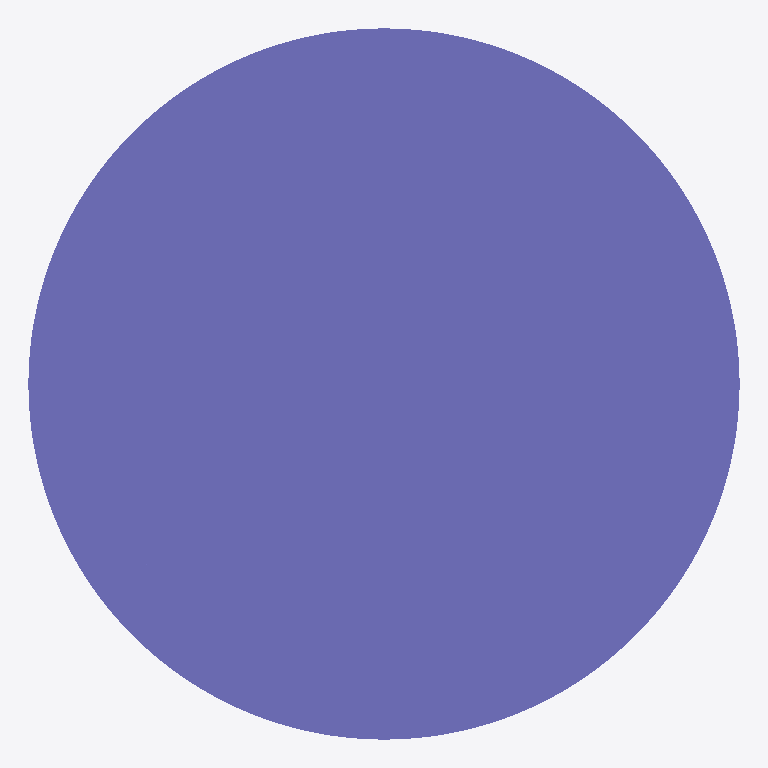
Plan cut of the same IFC building model at storey 'Default Building Storey' (level 0.00 m, cut at 1.40 m), seen from above with north up, elements coloured by IFC class: 1 column (violet). Cut surfaces are drawn darker.
Extent 450.0 m × 450.0 m × 3500.0 m (x, y, z). Storeys (1): Default Building Storey at 0.00 m. Elements (1): 1 IfcColumn.

HEADER;
FILE_DESCRIPTION(('ViewDefinition [CoordinationView]'),'2;1');
FILE_NAME('/Users/macbook/Desktop/BIM/data/rst_advanced/IfcColumn27.ifc','2018-08-31T00:12:30-0400',('Unknown Author','info@ifctoolsproject.com'),('Unknown Organization'),'IFC Tools Project - IFC2x3 Java Toolbox','IFC2x3 Java Toolbox 2.0','Unknown Authorizer');
FILE_SCHEMA(('IFC2X3'));
ENDSEC;
DATA;
#49=IFCPROJECT('2ywlBGTlvApQ$1B_yeD9aD',#41,'Default Project','Description of Default Project',$,$,$,(#44),#48);
#51=IFCBUILDING('2NlkWMgmf6_QUaRZwKp0uc',#41,'Default Building','Description',$,#50,$,$,.ELEMENT.,$,$,$);
#52=IFCBUILDINGSTOREY('2OFOJNE8T04hP8wIQAnc2m',#41,'Default Building Storey','Description',$,#50,$,$,.ELEMENT.,$);
#1=IFCCOLUMN('18YHwga450Mw4Fy6M5t_8n',#2,'M_Concrete-Round-Column:450mm:122506',$,'450mm',#3,#4,'122506');
ENDSEC;
